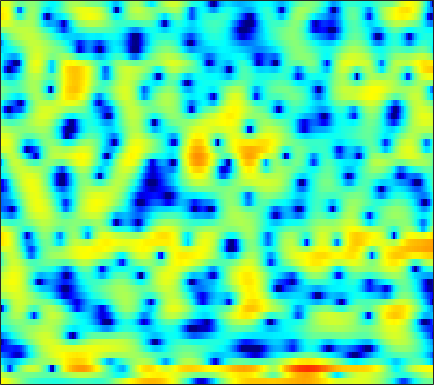

Source data for this figure (header and first rows):
4.9359, 4.6231, 4.163, 3.6565, 3.2549, 2.6643, 2.0244, 1.5218, 0.81922, 0.1278, -0.53428, -1.011, -1.6037, -2.1161, -2.4399, -2.7676, -3.0132, -3.1388, -3.2798, -3.4033, -3.4809, -3.5198, -3.5678, -3.6223
2.754, 2.352, 1.833, 1.362, 1.049, 0.6926, 0.4183, 0.2557, 0.08585, -0.04701, -0.1568, -0.2333, -0.3386, -0.4596, -0.559, -0.71, -0.879, -1.01, -1.186, -1.347, -1.478, -1.542, -1.549, -1.466
-0.6005, -2.672, -6.327, -11.36, -13.72, -9.807, -5.777, -3.631, -1.536, -0.02877, 1.081, 1.707, 2.318, 2.687, 2.814, 2.784, 2.515, 2.135, 1.348, 0.1479, -1.636, -3.557, -7.546, -15.91
-5.494, -6.299, -7.221, -7.852, -8.075, -7.978, -7.506, -6.972, -6.124, -5.194, -4.233, -3.526, -2.623, -1.804, -1.259, -0.6288, -0.1153, 0.1914, 0.5012, 0.7226, 0.8798, 0.9931, 1.177, 1.436
-10.03, -10.56, -11.35, -12.29, -13.12, -14.4, -15.82, -16.76, -16.92, -15.19, -12.53, -10.52, -8.114, -6.049, -4.71, -3.169, -1.861, -1.016, -0.03949, 0.783, 1.478, 1.935, 2.475, 2.949
-14.54, -14.14, -13.7, -13.44, -13.38, -13.5, -13.75, -13.9, -13.65, -12.53, -10.69, -9.103, -6.997, -5.068, -3.771, -2.254, -0.954, -0.1095, 0.857, 1.658, 2.308, 2.707, 3.127, 3.433
-18.81, -16.04, -13.35, -11.34, -10.12, -8.768, -7.613, -6.823, -5.813, -4.813, -3.805, -3.045, -2.029, -1.045, -0.3465, 0.5137, 1.282, 1.787, 2.355, 2.8, 3.117, 3.268, 3.345, 3.278
-9.783, -8.959, -7.812, -6.671, -5.847, -4.822, -3.884, -3.227, -2.41, -1.653, -0.946, -0.4469, 0.1825, 0.7606, 1.163, 1.652, 2.082, 2.356, 2.646, 2.836, 2.917, 2.895, 2.739, 2.425
-5.069, -4.61, -3.976, -3.336, -2.865, -2.269, -1.719, -1.341, -0.8855, -0.4919, -0.1503, 0.07872, 0.3583, 0.6178, 0.8068, 1.059, 1.312, 1.496, 1.722, 1.907, 2.014, 2.032, 1.952, 1.741
-2.725, -2.343, -1.815, -1.292, -0.9276, -0.5014, -0.1632, 0.01182, 0.1209, 0.08534, -0.09673, -0.3162, -0.6863, -1.049, -1.238, -1.28, -1.041, -0.6933, -0.0893, 0.5466, 1.103, 1.432, 1.721, 1.826
-3.141, -2.63, -1.712, -0.71, -0.007091, 0.7809, 1.334, 1.556, 1.563, 1.203, 0.4087, -0.5431, -2.439, -5.369, -8.64, -13.7, -10.19, -6.414, -2.971, -0.7255, 0.7647, 1.539, 2.215, 2.548
-19.5, -12.21, -6.374, -2.9, -1.092, 0.6306, 1.752, 2.271, 2.582, 2.495, 2.018, 1.428, 0.3521, -0.926, -1.824, -2.5, -2.3, -1.684, -0.6092, 0.3771, 1.113, 1.478, 1.718, 1.697
-4.007, -3.399, -2.12, -0.7081, 0.2643, 1.348, 2.131, 2.527, 2.828, 2.879, 2.721, 2.494, 2.081, 1.599, 1.241, 0.8176, 0.4885, 0.3018, 0.09982, -0.1098, -0.3519, -0.6044, -1.061, -1.672
0.807, 1.148, 1.645, 2.144, 2.491, 2.874, 3.131, 3.231, 3.22, 3.044, 2.71, 2.364, 1.801, 1.152, 0.6204, -0.1139, -0.8196, -1.323, -1.983, -2.624, -3.277, -3.818, -4.646, -5.662
2.542, 2.914, 3.339, 3.675, 3.862, 3.997, 3.998, 3.894, 3.597, 3.11, 2.425, 1.766, 0.7128, -0.5351, -1.596, -3.119, -4.622, -5.602, -6.566, -7.056, -7.306, -7.464, -7.837, -8.529
2.735, 3.254, 3.817, 4.231, 4.433, 4.553, 4.486, 4.303, 3.873, 3.212, 2.287, 1.401, -0.1041, -2.062, -3.909, -7.175, -12.05, -18.01, -23.6, -15.35, -11.69, -10.24, -9.289, -9.101
1.726, 2.436, 3.212, 3.789, 4.084, 4.307, 4.312, 4.176, 3.813, 3.228, 2.42, 1.66, 0.4263, -1.062, -2.314, -4.137, -5.992, -7.156, -7.968, -7.915, -7.453, -7.114, -6.926, -7.085
0.01543, 0.9038, 1.923, 2.713, 3.143, 3.499, 3.61, 3.546, 3.268, 2.793, 2.152, 1.602, 0.8002, -0.03967, -0.6557, -1.391, -2.039, -2.41, -2.731, -2.936, -3.063, -3.172, -3.373, -3.72
-2.514, -0.9576, 0.6771, 1.824, 2.406, 2.83, 2.913, 2.765, 2.314, 1.632, 0.7725, 0.06059, -0.8445, -1.613, -2.016, -2.26, -2.167, -1.964, -1.649, -1.297, -0.9889, -0.8173, -0.6632, -0.6317
-1.931, -0.311, 1.225, 2.171, 2.566, 2.701, 2.423, 1.946, 0.9886, -0.3705, -2.16, -3.841, -6.574, -9.408, -10.54, -9.244, -6.659, -4.921, -3.089, -1.71, -0.6826, -0.1048, 0.4516, 0.8068
2.823, 3.132, 3.404, 3.454, 3.294, 2.817, 1.999, 1.172, -0.2406, -2.017, -4.153, -6.03, -8.867, -11.68, -12.73, -11, -7.944, -5.964, -3.826, -2.205, -1.089, -0.5086, -0.04986, 0.15
5.663, 5.473, 5.106, 4.578, 4.035, 3.092, 1.863, 0.7304, -1.127, -3.354, -5.81, -7.599, -9.337, -9.417, -8.572, -6.977, -5.197, -3.977, -2.558, -1.449, -0.8023, -0.5953, -0.7378, -1.366
5.96, 5.613, 5.073, 4.394, 3.793, 2.804, 1.566, 0.407, -1.499, -4.03, -7.553, -11.33, -17.5, -13.47, -9.512, -5.925, -3.533, -2.22, -0.9136, -0.1275, 0.254, 0.24, -0.1831, -1.179
3.065, 2.739, 2.274, 1.773, 1.364, 0.7684, 0.09433, -0.4472, -1.244, -2.102, -2.913, -3.367, -3.622, -3.281, -2.711, -1.771, -0.7935, -0.1301, 0.5674, 1.015, 1.219, 1.201, 0.9532, 0.4908
-1.713, -1.964, -2.334, -2.662, -2.858, -2.961, -2.882, -2.705, -2.385, -1.976, -1.548, -1.195, -0.688, -0.1558, 0.2751, 0.8212, 1.324, 1.655, 1.968, 2.161, 2.184, 2.102, 1.86, 1.517
-7.263, -7.519, -8.211, -9.234, -9.95, -10.12, -8.843, -7.327, -5.224, -3.329, -1.741, -0.7459, 0.3878, 1.311, 1.868, 2.489, 2.941, 3.167, 3.322, 3.321, 3.148, 2.914, 2.473, 1.877
-11.17, -11.14, -11.95, -14.11, -17.17, -21.84, -15.31, -10.88, -6.735, -3.761, -1.535, -0.1988, 1.222, 2.322, 2.959, 3.588, 3.987, 4.137, 4.171, 3.98, 3.599, 3.176, 2.43, 1.458
-10.82, -10.39, -10.01, -9.669, -9.305, -8.441, -7.024, -5.704, -3.78, -1.937, -0.2975, 0.7681, 1.958, 2.873, 3.409, 3.886, 4.129, 4.168, 4.017, 3.648, 3.057, 2.471, 1.49, 0.2954
-10.44, -10.03, -9.186, -8.069, -7.079, -5.635, -4.141, -3.031, -1.564, -0.2267, 0.9918, 1.776, 2.66, 3.316, 3.665, 3.936, 3.979, 3.865, 3.491, 2.911, 2.093, 1.342, 0.1655, -1.179
-15.66, -15.37, -12.6, -9.386, -7.275, -4.891, -2.901, -1.606, -0.1084, 1.15, 2.178, 2.816, 3.467, 3.927, 4.111, 4.182, 4.021, 3.745, 3.168, 2.333, 1.25, 0.262, -1.284, -3.111
-14.88, -14.57, -11.37, -7.959, -5.776, -3.416, -1.5, -0.2873, 1.036, 2.115, 2.945, 3.425, 3.882, 4.136, 4.202, 4.095, 3.779, 3.393, 2.688, 1.698, 0.4171, -0.7725, -2.707, -5.097
-5.679, -5.387, -4.559, -3.333, -2.334, -1.006, 0.2053, 1.001, 1.877, 2.563, 3.07, 3.323, 3.533, 3.563, 3.511, 3.304, 2.956, 2.594, 1.926, 1.06, -0.1181, -1.213, -3.014, -5.324
-4.02, -3.379, -2.235, -1.009, -0.1615, 0.8357, 1.636, 2.087, 2.518, 2.728, 2.768, 2.7, 2.524, 2.27, 2.058, 1.789, 1.546, 1.369, 1.072, 0.6963, 0.126, -0.4413, -1.486, -2.902
-8.673, -5.051, -1.855, 0.1495, 1.175, 2.082, 2.533, 2.609, 2.448, 1.995, 1.304, 0.709, -0.2304, -1.087, -1.727, -2.291, -2.425, -2.153, -1.409, -0.6127, 0.07925, 0.3884, 0.5424, 0.4419
-1.833, -0.76, 0.7033, 1.749, 2.218, 2.432, 2.151, 1.633, 0.4746, -1.119, -3.099, -4.693, -6.773, -8.792, -10.56, -14.38, -17.8, -13.53, -7.73, -4.062, -1.597, -0.3227, 0.8685, 1.602
3.044, 3.173, 3.285, 3.262, 3.093, 2.559, 1.614, 0.5599, -1.433, -4.388, -8.799, -14.11, -26.82, -17.71, -14.47, -12.79, -11.37, -9.579, -6.557, -3.835, -1.736, -0.5524, 0.5829, 1.277
4.271, 4.238, 4.067, 3.758, 3.407, 2.744, 1.814, 0.909, -0.5767, -2.423, -4.501, -6.002, -7.286, -7.298, -6.763, -5.653, -4.481, -3.59, -2.398, -1.302, -0.4444, 0.0401, 0.4089, 0.4524
3.487, 3.396, 3.212, 2.92, 2.635, 2.178, 1.625, 1.163, 0.48, -0.2092, -0.8512, -1.255, -1.569, -1.629, -1.525, -1.226, -0.8202, -0.4761, -0.08736, 0.2097, 0.3394, 0.2977, -0.002344, -0.6151
1.927, 1.747, 1.474, 1.191, 0.9891, 0.7421, 0.5389, 0.4098, 0.2788, 0.1982, 0.1767, 0.2135, 0.3146, 0.4763, 0.652, 0.8901, 1.131, 1.281, 1.406, 1.395, 1.226, 0.9469, 0.3539, -0.557
-0.2287, -0.7216, -1.373, -1.854, -2.063, -2.133, -1.992, -1.794, -1.427, -0.9875, -0.4805, -0.06458, 0.4828, 1.029, 1.426, 1.896, 2.281, 2.489, 2.667, 2.684, 2.528, 2.275, 1.745, 0.9619
-3.683, -5.195, -7.274, -8.75, -8.976, -8.267, -7.197, -6.409, -5.389, -4.38, -3.254, -2.358, -1.129, 0.04452, 0.8178, 1.724, 2.439, 2.851, 3.239, 3.442, 3.451, 3.355, 3.07, 2.627
-6.254, -9.031, -14.69, -25.06, -21.13, -15.15, -12.92, -12.32, -12.18, -11.42, -9.258, -7.153, -4.468, -2.24, -0.876, 0.5608, 1.625, 2.227, 2.775, 3.106, 3.26, 3.284, 3.232, 3.104
-3.856, -5.167, -6.979, -8.503, -9.334, -10.2, -11.33, -12.86, -16.73, -20.98, -14.07, -9.688, -5.707, -2.939, -1.414, 0.09061, 1.109, 1.606, 1.986, 2.112, 2.089, 2.016, 1.96, 2.018
-0.953, -1.573, -2.392, -3.21, -3.763, -4.482, -5.113, -5.512, -5.786, -5.481, -4.528, -3.514, -2.029, -0.6922, 0.1322, 0.9345, 1.37, 1.429, 1.175, 0.5172, -0.5086, -1.398, -2.388, -2.443
-0.2076, -0.5319, -1.011, -1.444, -1.722, -1.974, -2.096, -2.06, -1.85, -1.444, -0.88, -0.373, 0.2938, 0.8797, 1.23, 1.467, 1.394, 1.099, 0.2828, -1.136, -3.46, -6.201, -13.07, -20.05
-1.585, -2.022, -2.607, -3.049, -3.26, -3.288, -3.068, -2.757, -2.187, -1.508, -0.7656, -0.223, 0.4448, 0.9898, 1.261, 1.424, 1.304, 1.024, 0.3642, -0.5996, -1.759, -2.656, -3.552, -3.601
-3.779, -5.028, -6.598, -7.771, -8.084, -7.801, -6.892, -6.016, -4.682, -3.26, -1.853, -0.8868, 0.2514, 1.14, 1.609, 1.98, 2.036, 1.861, 1.391, 0.6794, -0.1839, -0.8107, -1.463, -1.646
-5.402, -8.2, -13.77, -23.77, -22.61, -16.25, -13.38, -11.78, -9.166, -6.189, -3.349, -1.492, 0.4844, 1.944, 2.741, 3.382, 3.589, 3.456, 2.888, 1.848, 0.2513, -1.375, -4.109, -6.69
-4.549, -6.497, -9.371, -12.03, -13.44, -15.11, -18.86, -27.4, -17.93, -9.553, -4.739, -2.17, 0.3581, 2.132, 3.078, 3.861, 4.168, 4.101, 3.593, 2.585, 0.9983, -0.6768, -3.597, -6.507
-4.595, -5.341, -6.269, -7.122, -7.674, -8.249, -8.451, -8.129, -6.849, -4.91, -2.8, -1.339, 0.3354, 1.632, 2.359, 3.017, 3.322, 3.346, 3.105, 2.598, 1.886, 1.283, 0.5095, -0.02635
-6.53, -6.121, -5.596, -5.106, -4.77, -4.303, -3.738, -3.232, -2.417, -1.474, -0.5015, 0.222, 1.085, 1.798, 2.209, 2.589, 2.768, 2.769, 2.624, 2.328, 1.922, 1.583, 1.119, 0.68
-9.605, -7.341, -5.257, -3.781, -2.925, -1.987, -1.2, -0.6708, -0.02006, 0.5997, 1.169, 1.544, 1.972, 2.295, 2.455, 2.547, 2.509, 2.392, 2.135, 1.775, 1.332, 0.9538, 0.4124, -0.1531
-5.486, -4.156, -2.647, -1.452, -0.7219, 0.06206, 0.6859, 1.079, 1.526, 1.887, 2.189, 2.358, 2.509, 2.555, 2.515, 2.351, 2.057, 1.765, 1.273, 0.6943, 0.04842, -0.4737, -1.207, -1.984
0.06631, 0.3951, 0.8566, 1.262, 1.513, 1.766, 1.95, 2.057, 2.18, 2.282, 2.361, 2.405, 2.394, 2.271, 2.085, 1.697, 1.122, 0.5751, -0.2872, -1.254, -2.247, -2.962, -3.856, -4.753
3.624, 3.594, 3.488, 3.275, 3.025, 2.603, 2.121, 1.773, 1.421, 1.302, 1.374, 1.502, 1.641, 1.63, 1.453, 0.9378, 0.05996, -0.8718, -2.475, -4.428, -6.451, -7.642, -8.351, -8.284
5.711, 5.559, 5.141, 4.434, 3.674, 2.295, 0.4559, -1.153, -3.065, -3.412, -2.088, -0.9038, 0.3568, 1.057, 1.2, 0.8694, -0.05496, -1.193, -3.446, -6.932, -12.99, -23.4, -17.93, -11.08
5.314, 5.305, 4.981, 4.232, 3.339, 1.566, -1.142, -4.132, -10.15, -11.06, -5.492, -2.803, -0.6429, 0.4929, 0.8667, 0.8417, 0.2788, -0.4625, -1.815, -3.498, -5.19, -6.097, -6.448, -5.908
3.12, 3.496, 3.643, 3.397, 2.971, 2.12, 1.048, 0.2038, -0.6866, -1.04, -0.8058, -0.4435, 0.04774, 0.3671, 0.4487, 0.3331, -0.06226, -0.5169, -1.312, -2.234, -3.188, -3.862, -4.6, -5.043
